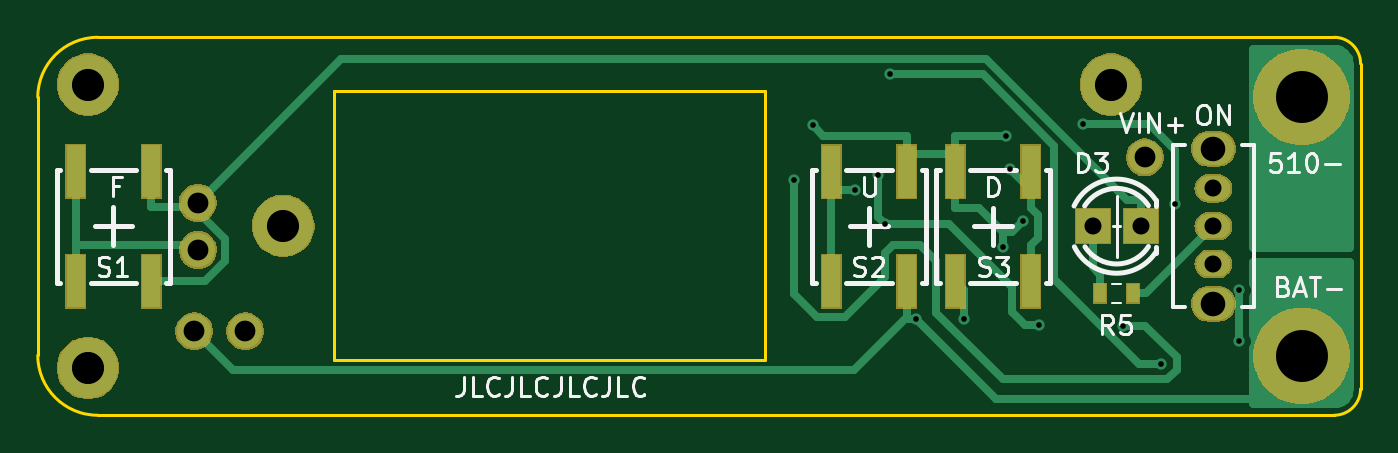
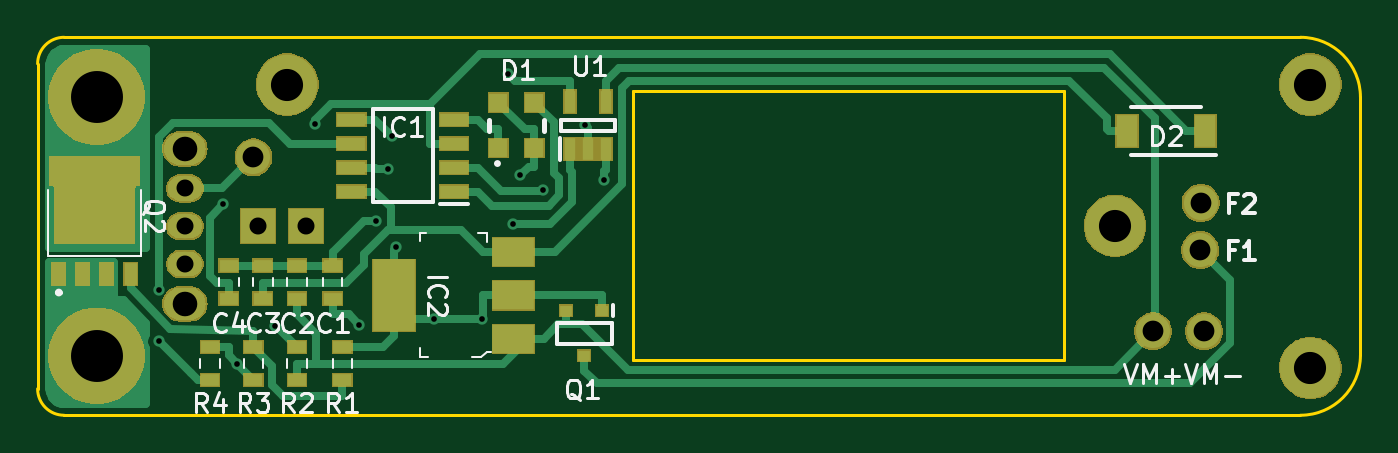
Circuit board: 11 layer files. Board 70.0 x 20.0 mm.
- bottom_copper: Voltrove MIC1557 PWM-B_Cu.gbr (19651 bytes)
- bottom_mask: Voltrove MIC1557 PWM-B_Mask.gbr (32472 bytes)
- paste: Voltrove MIC1557 PWM-B_Paste.gbr (2155 bytes)
- bottom_silk: Voltrove MIC1557 PWM-B_SilkS.gbr (14215 bytes)
- outline: Voltrove MIC1557 PWM-Edge_Cuts.gbr (1371 bytes)
- top_copper: Voltrove MIC1557 PWM-F_Cu.gbr (14500 bytes)
- top_mask: Voltrove MIC1557 PWM-F_Mask.gbr (26637 bytes)
- paste: Voltrove MIC1557 PWM-F_Paste.gbr (984 bytes)
- top_silk: Voltrove MIC1557 PWM-F_SilkS.gbr (13038 bytes)
- drill: Voltrove MIC1557 PWM-NPTH.drl (346 bytes)
- drill: Voltrove MIC1557 PWM-PTH.drl (1014 bytes)

=== bottom_copper: Voltrove MIC1557 PWM-B_Cu.gbr (19651 bytes, source omitted) ===
=== bottom_mask: Voltrove MIC1557 PWM-B_Mask.gbr (32472 bytes, source omitted) ===
=== paste: Voltrove MIC1557 PWM-B_Paste.gbr ===
G04 #@! TF.GenerationSoftware,KiCad,Pcbnew,5.1.0-unknown-9e240db~82~ubuntu18.04.1*
G04 #@! TF.CreationDate,2019-04-05T08:38:07+02:00*
G04 #@! TF.ProjectId,Voltrove MIC1557 PWM,566f6c74-726f-4766-9520-4d4943313535,rev?*
G04 #@! TF.SameCoordinates,Original*
G04 #@! TF.FileFunction,Paste,Bot*
G04 #@! TF.FilePolarity,Positive*
%FSLAX46Y46*%
G04 Gerber Fmt 4.6, Leading zero omitted, Abs format (unit mm)*
G04 Created by KiCad (PCBNEW 5.1.0-unknown-9e240db~82~ubuntu18.04.1) date 2019-04-05 08:38:07*
%MOMM*%
%LPD*%
G04 APERTURE LIST*
%ADD10R,1.000000X0.670000*%
%ADD11R,1.000000X1.000000*%
%ADD12R,1.120000X1.720000*%
%ADD13R,1.525000X0.650000*%
%ADD14R,2.200000X1.500000*%
%ADD15R,2.200000X3.800000*%
%ADD16R,0.620000X0.575000*%
%ADD17R,0.700000X1.150000*%
%ADD18R,4.200000X3.100000*%
%ADD19R,4.700000X1.500000*%
%ADD20R,0.600000X1.200000*%
G04 APERTURE END LIST*
D10*
X168900000Y-103975000D03*
X168900000Y-102225000D03*
X170800000Y-103975000D03*
X170800000Y-102225000D03*
X172600000Y-102225000D03*
X172600000Y-103975000D03*
X174400000Y-102225000D03*
X174400000Y-103975000D03*
D11*
X160150000Y-96000000D03*
X158250000Y-96000000D03*
X158250000Y-93600000D03*
X160150000Y-93600000D03*
D12*
X122725000Y-95100000D03*
X126875000Y-95100000D03*
D13*
X162488000Y-98305000D03*
X162488000Y-97035000D03*
X162488000Y-95765000D03*
X162488000Y-94495000D03*
X167912000Y-94495000D03*
X167912000Y-95765000D03*
X167912000Y-97035000D03*
X167912000Y-98305000D03*
D14*
X159350000Y-101500000D03*
X159350000Y-103800000D03*
X159350000Y-106100000D03*
D15*
X165650000Y-103800000D03*
D16*
X154650000Y-104612000D03*
X156550000Y-104612000D03*
X155600000Y-106988000D03*
D17*
X183405000Y-102675000D03*
X182135000Y-102675000D03*
X180865000Y-102675000D03*
X179595000Y-102675000D03*
D18*
X181500000Y-99500000D03*
D19*
X181500000Y-97200000D03*
D10*
X168400000Y-108275000D03*
X168400000Y-106525000D03*
X170800000Y-106525000D03*
X170800000Y-108275000D03*
X173100000Y-108275000D03*
X173100000Y-106525000D03*
X175400000Y-106525000D03*
X175400000Y-108275000D03*
D20*
X156350000Y-96050000D03*
X155400000Y-96050000D03*
X154450000Y-96050000D03*
X154450000Y-93550000D03*
X156350000Y-93550000D03*
M02*

=== bottom_silk: Voltrove MIC1557 PWM-B_SilkS.gbr (14215 bytes, source omitted) ===
=== outline: Voltrove MIC1557 PWM-Edge_Cuts.gbr ===
G04 #@! TF.GenerationSoftware,KiCad,Pcbnew,5.1.0-unknown-9e240db~82~ubuntu18.04.1*
G04 #@! TF.CreationDate,2019-04-05T08:38:07+02:00*
G04 #@! TF.ProjectId,Voltrove MIC1557 PWM,566f6c74-726f-4766-9520-4d4943313535,rev?*
G04 #@! TF.SameCoordinates,Original*
G04 #@! TF.FileFunction,Profile,NP*
%FSLAX46Y46*%
G04 Gerber Fmt 4.6, Leading zero omitted, Abs format (unit mm)*
G04 Created by KiCad (PCBNEW 5.1.0-unknown-9e240db~82~ubuntu18.04.1) date 2019-04-05 08:38:07*
%MOMM*%
%LPD*%
G04 APERTURE LIST*
%ADD10C,0.150000*%
G04 APERTURE END LIST*
D10*
X117696100Y-110143600D02*
X183121100Y-110143600D01*
X117696100Y-110143599D02*
G75*
G02X114521100Y-106968600I218J3175218D01*
G01*
X152998100Y-92961600D02*
X130198100Y-92961600D01*
X130198100Y-107221600D02*
X152998100Y-107221600D01*
X152998100Y-107221600D02*
X152998100Y-92961600D01*
X130198100Y-92961600D02*
X130198100Y-107221600D01*
X183121100Y-110143600D02*
X183121100Y-110143600D01*
X114521100Y-93318600D02*
X114521100Y-106968600D01*
X183121100Y-90143599D02*
G75*
G02X184521100Y-91543600I172J-1399828D01*
G01*
X184521100Y-106293600D02*
X184521100Y-91543600D01*
X114521100Y-93318599D02*
G75*
G02X117696100Y-90143600I3175218J-219D01*
G01*
X184521100Y-108743599D02*
G75*
G02X183121100Y-110143600I-1399828J-173D01*
G01*
X184521100Y-108743600D02*
X184521100Y-106293600D01*
X183121100Y-90143600D02*
X117696100Y-90143600D01*
M02*

=== top_copper: Voltrove MIC1557 PWM-F_Cu.gbr (14500 bytes, source omitted) ===
=== top_mask: Voltrove MIC1557 PWM-F_Mask.gbr (26637 bytes, source omitted) ===
=== paste: Voltrove MIC1557 PWM-F_Paste.gbr ===
G04 #@! TF.GenerationSoftware,KiCad,Pcbnew,5.1.0-unknown-9e240db~82~ubuntu18.04.1*
G04 #@! TF.CreationDate,2019-04-05T08:38:07+02:00*
G04 #@! TF.ProjectId,Voltrove MIC1557 PWM,566f6c74-726f-4766-9520-4d4943313535,rev?*
G04 #@! TF.SameCoordinates,Original*
G04 #@! TF.FileFunction,Paste,Top*
G04 #@! TF.FilePolarity,Positive*
%FSLAX46Y46*%
G04 Gerber Fmt 4.6, Leading zero omitted, Abs format (unit mm)*
G04 Created by KiCad (PCBNEW 5.1.0-unknown-9e240db~82~ubuntu18.04.1) date 2019-04-05 08:38:07*
%MOMM*%
%LPD*%
G04 APERTURE LIST*
%ADD10R,0.796800X2.596800*%
%ADD11R,0.670000X1.000000*%
G04 APERTURE END LIST*
D10*
X120523000Y-97244000D03*
X120523000Y-103044000D03*
X116523000Y-97244000D03*
X116523000Y-103044000D03*
X160510000Y-97250000D03*
X160510000Y-103050000D03*
X156510000Y-97250000D03*
X156510000Y-103050000D03*
X167070000Y-97250000D03*
X167070000Y-103050000D03*
X163070000Y-97250000D03*
X163070000Y-103050000D03*
D11*
X170725000Y-103700000D03*
X172475000Y-103700000D03*
M02*

=== top_silk: Voltrove MIC1557 PWM-F_SilkS.gbr (13038 bytes, source omitted) ===
=== drill: Voltrove MIC1557 PWM-NPTH.drl ===
M48
; DRILL file {KiCad 5.1.0-unknown-9e240db~82~ubuntu18.04.1} date Fri 05 Apr 2019 08:38:06 AM CEST
; FORMAT={-:-/ absolute / metric / decimal}
; #@! TF.CreationDate,2019-04-05T08:38:06+02:00
; #@! TF.GenerationSoftware,Kicad,Pcbnew,5.1.0-unknown-9e240db~82~ubuntu18.04.1
; #@! TF.FileFunction,NonPlated,1,2,NPTH
FMAT,2
METRIC
%
G90
G05
T0
M30

=== drill: Voltrove MIC1557 PWM-PTH.drl ===
M48
; DRILL file {KiCad 5.1.0-unknown-9e240db~82~ubuntu18.04.1} date Fri 05 Apr 2019 08:38:06 AM CEST
; FORMAT={-:-/ absolute / metric / decimal}
; #@! TF.CreationDate,2019-04-05T08:38:06+02:00
; #@! TF.GenerationSoftware,Kicad,Pcbnew,5.1.0-unknown-9e240db~82~ubuntu18.04.1
; #@! TF.FileFunction,Plated,1,2,PTH
FMAT,2
METRIC
T1C0.300
T2C0.900
T3C1.100
T4C1.300
T5C1.700
T6C2.750
%
G90
G05
T1
X154.525Y-97.675
X155.541Y-94.8
X157.753Y-98.2
X158.986Y-97.447
X159.35Y-100.017
X159.615Y-92.106
X161.006Y-105.05
X163.524Y-105.05
X165.575Y-101.236
X165.779Y-95.365
X165.969Y-97.099
X166.64Y-99.875
X167.517Y-105.358
X169.828Y-94.744
X171.962Y-105.425
X173.947Y-107.427
X174.707Y-98.99
X178.08Y-103.516
X178.08Y-106.223
T2
X170.34Y-100.144
X172.88Y-100.144
X176.73Y-98.14
X176.73Y-100.14
X176.73Y-102.14
T3
X122.98Y-98.91
X122.8Y-105.7
X123.0Y-101.4
X173.1Y-96.5
X125.5Y-105.7
T4
X176.73Y-96.04
X176.73Y-104.24
T5
X171.309Y-92.644
X117.169Y-107.644
X117.169Y-92.644
X127.515Y-100.115
T6
X181.4Y-93.3
X181.4Y-107.0
T0
M30
